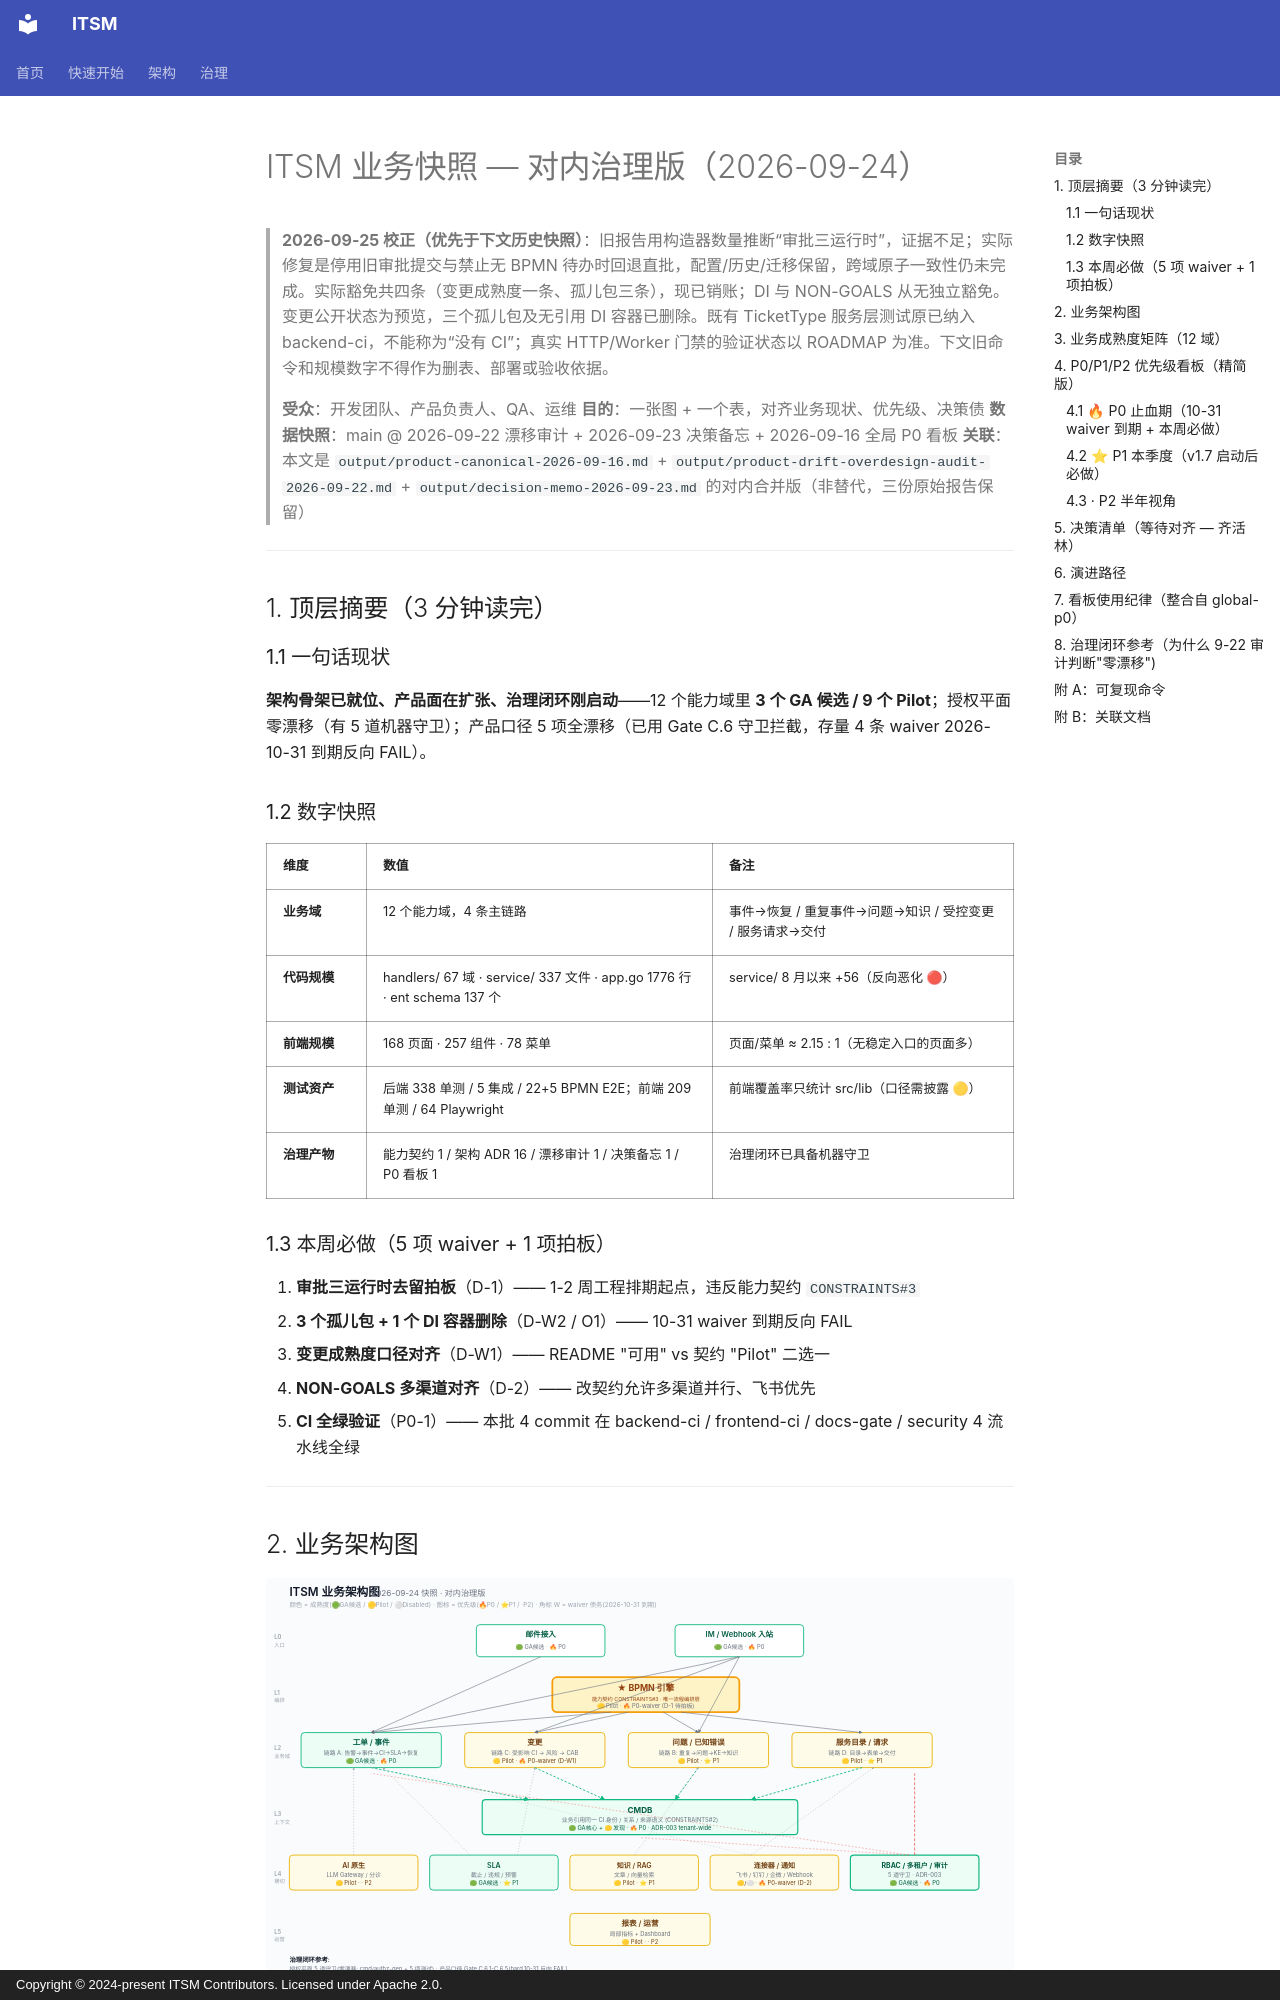

repository: heidsoft/itsm · page: product/business-snapshot-2026-09-24/index.html · generator: mkdocs · copyright: Copyright © 2024-present ITSM Contributors. Licensed under Apache 2.0.

# ITSM 业务快照 — 对内治理版（2026-09-24）

> **2026-09-25 校正（优先于下文历史快照）**：旧报告用构造器数量推断“审批三运行时”，证据不足；实际修复是停用旧审批提交与禁止无 BPMN 待办时回退直批，配置/历史/迁移保留，跨域原子一致性仍未完成。实际豁免共四条（变更成熟度一条、孤儿包三条），现已销账；DI 与 NON-GOALS 从无独立豁免。变更公开状态为预览，三个孤儿包及无引用 DI 容器已删除。既有 TicketType 服务层测试原已纳入 backend-ci，不能称为“没有 CI”；真实 HTTP/Worker 门禁的验证状态以 ROADMAP 为准。下文旧命令和规模数字不得作为删表、部署或验收依据。

> **受众**：开发团队、产品负责人、QA、运维
> **目的**：一张图 + 一个表，对齐业务现状、优先级、决策债
> **数据快照**：main @ 2026-09-22 漂移审计 + 2026-09-23 决策备忘 + 2026-09-16 全局 P0 看板
> **关联**：本文是 `output/product-canonical-2026-09-16.md` + `output/product-drift-overdesign-audit-2026-09-22.md` + `output/decision-memo-2026-09-23.md` 的对内合并版（非替代，三份原始报告保留）

---

## 1. 顶层摘要（3 分钟读完）

### 1.1 一句话现状

**架构骨架已就位、产品面在扩张、治理闭环刚启动**——12 个能力域里 **3 个 GA 候选 / 9 个 Pilot**；授权平面零漂移（有 5 道机器守卫）；产品口径 5 项全漂移（已用 Gate C.6 守卫拦截，存量 4 条 waiver 2026-10-31 到期反向 FAIL）。

### 1.2 数字快照

| 维度 | 数值 | 备注 |
|---|---|---|
| **业务域** | 12 个能力域，4 条主链路 | 事件→恢复 / 重复事件→问题→知识 / 受控变更 / 服务请求→交付 |
| **代码规模** | handlers/ 67 域 · service/ 337 文件 · app.go 1776 行 · ent schema 137 个 | service/ 8 月以来 +56（反向恶化 🔴） |
| **前端规模** | 168 页面 · 257 组件 · 78 菜单 | 页面/菜单 ≈ 2.15 : 1（无稳定入口的页面多） |
| **测试资产** | 后端 338 单测 / 5 集成 / 22+5 BPMN E2E；前端 209 单测 / 64 Playwright | 前端覆盖率只统计 src/lib（口径需披露 🟡） |
| **治理产物** | 能力契约 1 / 架构 ADR 16 / 漂移审计 1 / 决策备忘 1 / P0 看板 1 | 治理闭环已具备机器守卫 |

### 1.3 本周必做（5 项 waiver + 1 项拍板）

1. **审批三运行时去留拍板**（D-1）—— 1-2 周工程排期起点，违反能力契约 `CONSTRAINTS#3`
2. **3 个孤儿包 + 1 个 DI 容器删除**（D-W2 / O1）—— 10-31 waiver 到期反向 FAIL
3. **变更成熟度口径对齐**（D-W1）—— README "可用" vs 契约 "Pilot" 二选一
4. **NON-GOALS 多渠道对齐**（D-2）—— 改契约允许多渠道并行、飞书优先
5. **CI 全绿验证**（P0-1）—— 本批 4 commit 在 backend-ci / frontend-ci / docs-gate / security 4 流水线全绿

---

## 2. 业务架构图

![业务架构图](./images/business-architecture-2026-09-24.svg)

**看图要点**：

- **6 层架构**：入口 → 编排 → 业务域（4 主链路）→ 上下文 → 横切 → 运营
- **加粗 BPMN 引擎** = **唯一流程编排层**（能力契约 `CONSTRAINTS#3`）
- **颜色 = 成熟度**：🟢 GA 候选 / 🟡 Pilot / ⚪ Disabled
- **图标 = 优先级**：🔥 P0 / ⭐ P1 / · P2；角标 `W` = waiver 债务（10-31 到期）
- **实线箭头** = 强依赖；**虚线箭头** = 横切/可选

---
